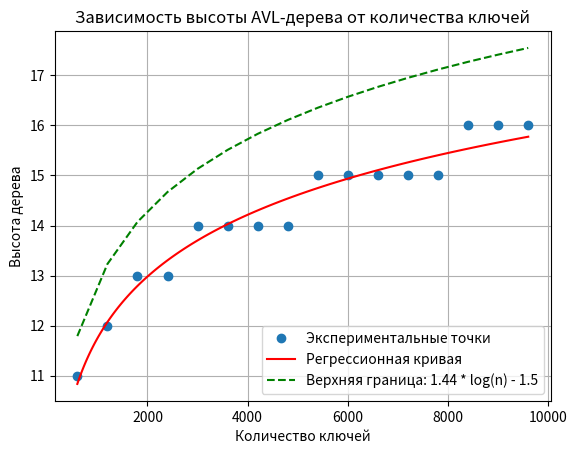

Python code for this plot:
import matplotlib.pyplot as plt
import numpy as np
import random

class TreeNode:
    def __init__(self, key):
        self.key = key
        self.left = None
        self.right = None
        self.height = 1

class AVLTree:
    @staticmethod
    def get_height(node):
        return node.height if node else 0

    @staticmethod
    def get_balance(node):
        return AVLTree.get_height(node.left) - AVLTree.get_height(node.right) if node else 0

    @staticmethod
    def right_rotate(y):
        x = y.left
        T2 = x.right

        x.right = y
        y.left = T2

        y.height = 1 + max(AVLTree.get_height(y.left), AVLTree.get_height(y.right))
        x.height = 1 + max(AVLTree.get_height(x.left), AVLTree.get_height(x.right))
        
        return x

    @staticmethod
    def left_rotate(x):
        y = x.right
        T2 = y.left

        y.left = x
        x.right = T2

        x.height = 1 + max(AVLTree.get_height(x.left), AVLTree.get_height(x.right))
        y.height = 1 + max(AVLTree.get_height(y.left), AVLTree.get_height(y.right))
        
        return y

    @staticmethod
    def insert(node, key):
        if not node:
            return TreeNode(key)

        if key < node.key:
            node.left = AVLTree.insert(node.left, key)
        else:
            node.right = AVLTree.insert(node.right, key)

        node.height = 1 + max(AVLTree.get_height(node.left), AVLTree.get_height(node.right))

        balance = AVLTree.get_balance(node)

        if balance > 1 and key < node.left.key:
            return AVLTree.right_rotate(node)

        if balance < -1 and key > node.right.key:
            return AVLTree.left_rotate(node)

        if balance > 1 and key > node.left.key:
            node.left = AVLTree.left_rotate(node.left)
            return AVLTree.right_rotate(node)

        if balance < -1 and key < node.right.key:
            node.right = AVLTree.right_rotate(node.right)
            return AVLTree.left_rotate(node)

        return node

def main():
    avl_tree = AVLTree()
    root = None
    
    heights = []
    num_keys = []

    keys = random.sample(range(1, 10001), 10000) 
    
    for i in range(len(keys)): 
        root = AVLTree.insert(root, keys[i])

        if (i + 1) % 600 == 0:
            heights.append(AVLTree.get_height(root))
            num_keys.append(i + 1)

    plt.plot(num_keys, heights, 'o', label='Экспериментальные точки') 

    log_num_keys = np.log(num_keys)
    coefficients = np.polyfit(log_num_keys, heights, 1)
    polynomial = np.poly1d(coefficients)
    
    x_fit = np.linspace(min(log_num_keys), max(log_num_keys), 100)
    y_fit = polynomial(x_fit)

    plt.plot(np.exp(x_fit), y_fit, label='Регрессионная кривая', color='red')  

    upper_bound_heights = [1.44 * np.log2(n) - 1.5 for n in num_keys]
    plt.plot(num_keys, upper_bound_heights, label='Верхняя граница: 1.44 * log(n) - 1.5', color='green', linestyle='--')

    plt.title("Зависимость высоты AVL-дерева от количества ключей")
    plt.xlabel("Количество ключей")
    plt.ylabel("Высота дерева")
    plt.legend()
    plt.grid()
    plt.show()

    print(f"y ≈ {coefficients[0]:.4f} * log(x) + {coefficients[1]:.4f}")

if __name__ == "__main__":
    main()